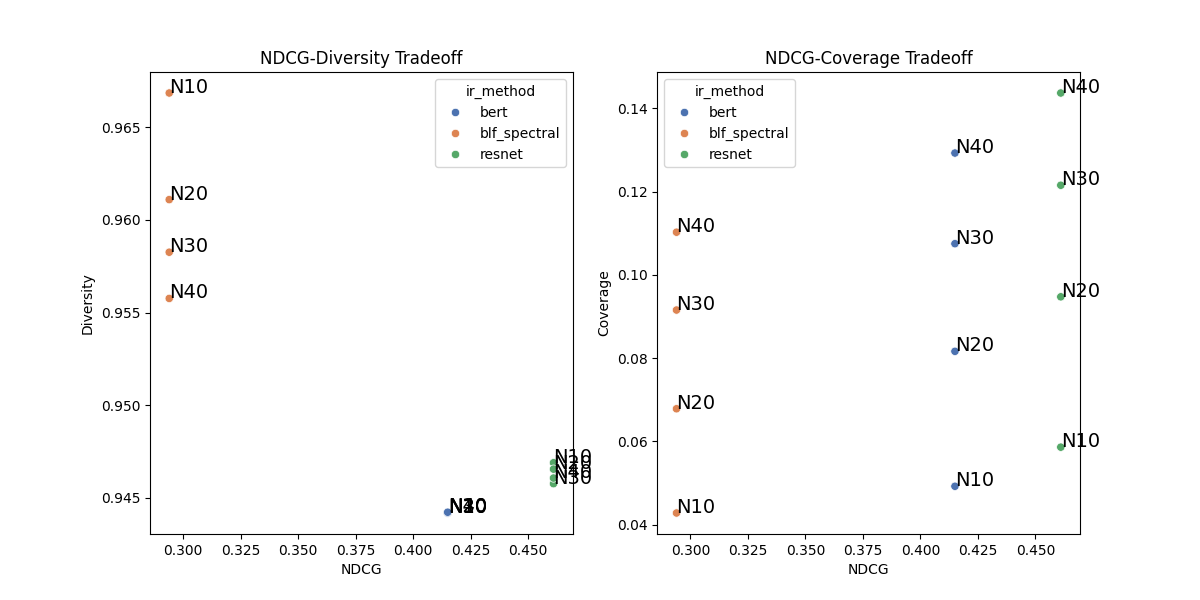

The table this chart was drawn from, first rows:
ir_method, N, ndcg, diversity, coverage
bert, 10, 0.415, 0.9442, 0.04921
bert, 20, 0.415, 0.9442, 0.08163
bert, 30, 0.415, 0.9442, 0.1075
bert, 40, 0.415, 0.9442, 0.1293
blf_spectral, 10, 0.294, 0.9669, 0.04279
blf_spectral, 20, 0.294, 0.9611, 0.06783
blf_spectral, 30, 0.294, 0.9583, 0.09155
blf_spectral, 40, 0.294, 0.9558, 0.1102
resnet, 10, 0.461, 0.9469, 0.05861
resnet, 20, 0.461, 0.9465, 0.09473
resnet, 30, 0.461, 0.9458, 0.1215
resnet, 40, 0.461, 0.9461, 0.1437
